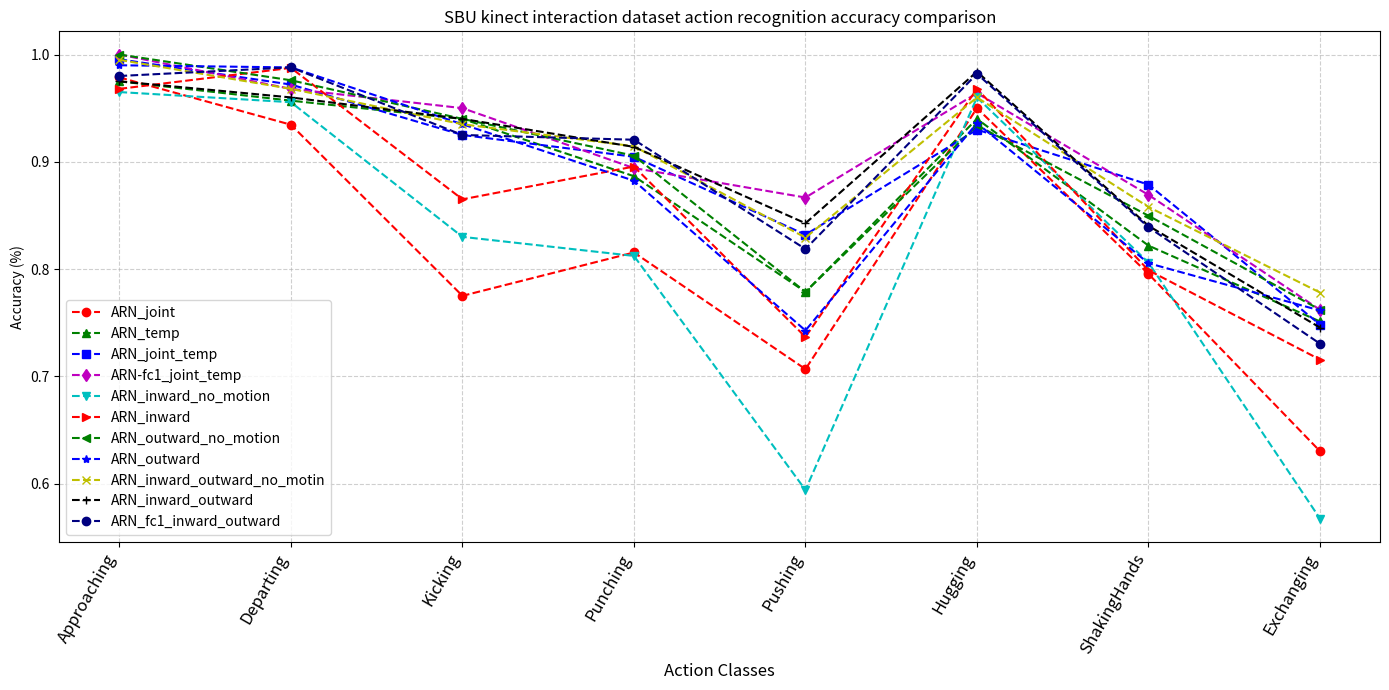

Recreate this plot in Python. (Note: this script raises an exception after producing the figure.)
import matplotlib.pyplot as plt
import numpy as np

# 模拟数据
labels = [
    'Approaching','Departing','Kicking','Punching','Pushing','Hugging','ShakingHands','Exchanging'
]

# ## RN 系列 Chapter 4## (使用fold_0/return_0)
# accuracy_RN_joint = [0.875,0.99,0.875,0.8888888888888888,0.6666666666666666,0.98,0.98,0.25]
# accuracy_RN_temp = [ 0.625,0.875,0.9856,0.8888888888888888,0.96,0.97,0.97,0.375]
# accuracy_RN_joint_temp= [0.99,0.99,0.875,0.8888888888888888,0.6666666666666666,0.99,0.9678,0.625]
# # # 设置图表大小
# plt.figure(figsize=(14, 7))
# # 绘制折线图
# plt.plot(accuracy_RN_joint, 'rx', label='RN_joint', linestyle='--')
# plt.plot(accuracy_RN_temp, 'g^', label='RN_temp', linestyle='--')
# plt.plot(accuracy_RN_joint_temp, 'bo', label='RN_joint_temp', linestyle='--')

# ## RN 系列 Chapter 4## (使用5个fold的return,共25个return中分类识别的准确率的均值)
# accuracy_ARN_joint = [0.978667,0.934556, 0.775000,0.815444,0.706667,0.950000,0.795429,0.630159]
# accuracy_ARN_temp = [0.975000,0.957000,0.940000,0.886556,0.778667, 0.940000,0.821857,0.751111]
# accuracy_ARN_joint_temp= []
# accuracy_ARN_fc1_joint_temp= []
# # # 设置图表大小
# plt.figure(figsize=(14, 7))
# # 绘制折线图
# plt.plot(accuracy_ARN_joint, 'rx', label='ARN_joint', linestyle='--')
# plt.plot(accuracy_ARN_temp, 'g^', label='ARN_temp', linestyle='--')
# plt.plot(accuracy_ARN_joint_temp, 'bo', label='ARN_joint_temd', linestyle='--')
# plt.plot(accuracy_ARN_fc1_joint_temp, 'ms', label='ARN-fc1_joint+temp', linestyle='--')


## chapter 5 ##
#以下分类准确率，均为return的准确率，求取准确率的平均值
acc_ARN_joint = [0.978667,0.934556,0.775000,0.815444,0.706667,0.950000,0.795429,0.630159]
acc_ARN_temp = [0.975000,0.957000,0.940000,0.886556,0.778667,0.940000,0.821857,0.751111]
acc_ARN_joint_temp = [ 0.995556,0.972000,0.925000,0.904667,0.832000,0.930000, 0.878714,0.748254]
ARN_fc1_joint_temp = [1.000000,0.968000, 0.950000,0.894111,0.866667,0.964000,0.869143,0.761984]
ARN_inward_no_motion = [0.965000, 0.955556,0.830000, 0.812222,0.594000,0.960000,0.806000,0.567302]
ARN_inward = [0.968000,0.987556,0.865000,0.895556,0.736667,0.968000,0.798857,0.715556]
ARN_outward_no_motion = [ 1.000000,0.976000,0.940000,0.905667,0.778667,0.934000,0.849714,0.762063]
ARN_outward = [0.990000,0.988000,0.935000,0.882333,0.742667,0.936000,0.805429,0.761349]
ARN_inward_outward_no_motin = [0.995000,0.968000,0.935000,0.914444,0.829333,0.960000,0.857857,0.778095]
ARN_inward_outward = [0.975000,0.960000,0.940000,0.913889,0.842667,0.984000,0.840286,0.745397]
ARN_fc1_inward_outward = [0.980000,0.988000,0.925000,0.920556,0.818667,0.982000,0.839000, 0.730397]

# 设置图表大小
plt.figure(figsize=(14, 7))
# 绘制折线图
plt.plot(acc_ARN_joint, 'ro', label='ARN_joint', linestyle='--')   # 红色圆圈
plt.plot(acc_ARN_temp, 'g^', label='ARN_temp', linestyle='--')   # 绿色上三角
plt.plot(acc_ARN_joint_temp, 'bs', label='ARN_joint_temp', linestyle='--')  # 蓝色方块
plt.plot(ARN_fc1_joint_temp, 'md', label='ARN-fc1_joint_temp', linestyle='--')  # 品红色菱形

plt.plot(ARN_inward_no_motion, 'cv', label='ARN_inward_no_motion', linestyle='--')  # 青色下三角
plt.plot(ARN_inward, 'r>', label='ARN_inward', linestyle='--')  # 红色右三角
plt.plot(ARN_outward_no_motion, 'g<', label='ARN_outward_no_motion', linestyle='--')  # 绿色左三角
plt.plot(ARN_outward, 'b*', label='ARN_outward', linestyle='--')  # 蓝色星号

plt.plot(ARN_inward_outward_no_motin, 'yx', label='ARN_inward_outward_no_motin', linestyle='--')  # 黄色 X 符号
plt.plot(ARN_inward_outward, 'k+', label='ARN_inward_outward', linestyle='--')  # 黑色加号
plt.plot(ARN_fc1_inward_outward, 'o', color='#000080', label='ARN_fc1_inward_outward', linestyle='--')  # 白色五边形


# 常见的标记符号:
# 'o' : 圆圈
# 's' : 方块
# '^' : 上三角
# 'v' : 下三角
# '>' : 右三角
# '<' : 左三角
# 'd' : 菱形
# 'x' : X 符号
# '+' : 加号
# '*' : 星号
# 常见的颜色代码:
# 'r' : 红色
# 'g' : 绿色
# 'b' : 蓝色
# 'c' : 青色
# 'm' : 品红色
# 'y' : 黄色
# 'k' : 黑色
# 'w' : 白色


# ## ARN-LSTM 系列 Chapter 6##
# accuracy_ARN_LSTM_inward = [0.875,1.0,0.875,0.8888888888888888,0.6666666666666666,1.0,1.0,0.75]
# accuracy_ARN_LSTM_outward = [1.0,1.0,0.75,1.0,0.6666666666666666,1.0,1.0,0.5]
# accuracy_ARN_LSTM_inward_outward= [0.875,1.0,1.0,0.8888888888888888,0.6666666666666666,1.0,1.0,0.375]
# ARN_LSTM_fc1_inward_outward = [0.875,1.0,0.75,0.7777777777777778,0.6666666666666666,1.0,1.0,0.5]
# # 设置图表大小
# plt.figure(figsize=(14, 7))
# # 绘制折线图
# plt.plot(accuracy_ARN_LSTM_inward, 'rx', label='ARN-LSTM_inward', linestyle='--')
# plt.plot(accuracy_ARN_LSTM_outward, 'g^', label='ARN-LSTM_outward', linestyle='--')
# plt.plot(accuracy_ARN_LSTM_inward_outward, 'bo', label='ARN-LSTM_inward_outward', linestyle='--')
# plt.plot(ARN_LSTM_fc1_inward_outward, 'ms', label='ARN-LSTM_fc1_inward_outward', linestyle='--')

# 添加图例
plt.legend()

# 添加标签和标题
plt.xlabel("Action Classes", fontsize=12, color='black')
plt.ylabel("Accuracy (%)")
# plt.title("NTU RGB+D 60 dataset (Cross_view) action recognition performance comparison")
plt.title("SBU kinect interaction dataset action recognition accuracy comparison")

# 设置x轴刻度并将标签颜色设置为黑色，字体大小设置为18
plt.xticks(ticks=np.arange(len(labels)), labels=labels, rotation=60, ha="right", fontsize=12, color='black')

# 显示网格
plt.grid(True, linestyle='--', alpha=0.6)

# 显示图表
plt.tight_layout()
plt.savefig(r'/demo/ARN-LSTM/plot_figures_results/SBU/ARN(chapter5-sbu)-all_acc_vs.png',dpi=300,bbox_inches='tight')
plt.show()
